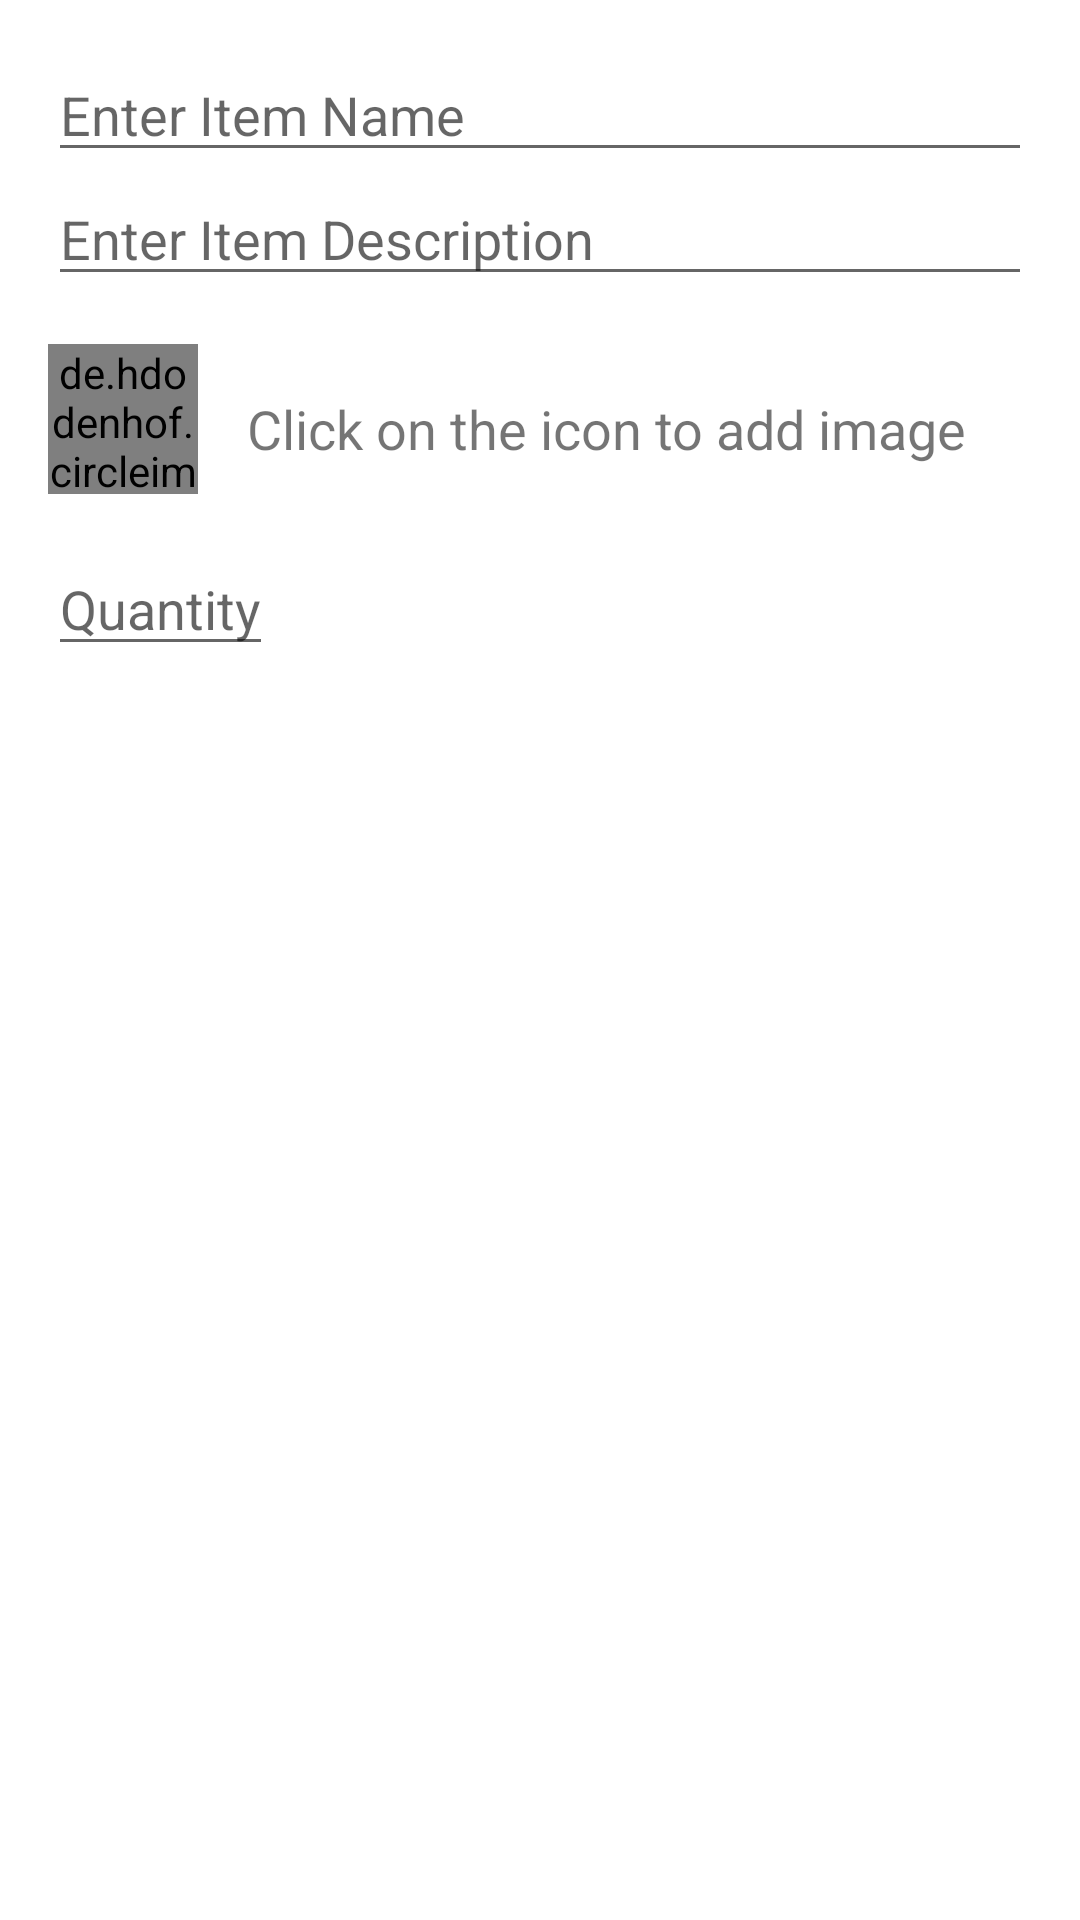

Android layout source for this screen:
<!-- AndroidManifest.xml: application theme Theme.OOPS_Project -->
<!-- res/layout/full_screen_dialog_add_item.xml -->
<?xml version="1.0" encoding="utf-8"?>
<RelativeLayout
    xmlns:android="http://schemas.android.com/apk/res/android"
    android:layout_width="match_parent"
    android:layout_height="match_parent"
    android:id="@+id/add_category_dialog"
    android:padding="16dp">

    <EditText
        android:id="@+id/add_item_title"
        android:layout_width="match_parent"
        android:layout_height="wrap_content"
        android:hint="Enter Item Name"
        android:textSize="18sp" />

    <EditText
        android:id="@+id/add_item_description"
        android:layout_width="match_parent"
        android:layout_height="wrap_content"
        android:layout_below="@id/add_item_title"
        android:ems="10"
        android:gravity="start|top"
        android:inputType="textMultiLine"
        android:hint="Enter Item Description"
        android:textSize="18sp" />

    <de.hdodenhof.circleimageview.CircleImageView
        android:layout_width="50dp"
        android:layout_height="50dp"
        android:layout_below="@id/add_item_description"
        android:layout_alignParentStart="true"
        android:layout_marginTop="16dp"
        android:src="@drawable/baseline_add_photo_alternate_24"
        android:id="@+id/add_item_image"/>

    <TextView
        android:layout_width="wrap_content"
        android:layout_height="wrap_content"
        android:text="Click on the icon to add image"
        android:layout_toRightOf="@id/add_item_image"
        android:layout_below="@id/add_item_description"
        android:gravity="center"
        android:layout_marginTop="32dp"
        android:layout_marginLeft="16dp"
        android:textSize="18dp"
        android:id="@+id/add_item_image_text_view"/>

    <EditText
        android:layout_width="wrap_content"
        android:layout_height="wrap_content"
        android:id="@+id/item_quantity_text_view"
        android:hint="Quantity"
        android:layout_below="@id/add_item_image"
        android:layout_marginTop="16dp"
        android:textSize="18dp" />

</RelativeLayout>
<!-- resources referenced by this layout -->
<resources>
  <style name="Theme.OOPS_Project" parent="Theme.MaterialComponents.DayNight.NoActionBar">
          
          <item name="colorPrimary">@color/purple_500</item>
          <item name="colorPrimaryVariant">@color/purple_700</item>
          <item name="colorOnPrimary">@color/white</item>
          
          <item name="colorSecondary">@color/teal_200</item>
          <item name="colorSecondaryVariant">@color/teal_700</item>
          <item name="colorOnSecondary">@color/black</item>
          
          <item name="android:statusBarColor" tools:targetApi="l">?attr/colorPrimaryVariant</item>
          
      </style>
  <color name="purple_500">#FF6200EE</color>
  <color name="purple_700">#FF3700B3</color>
  <color name="white">#FFFFFFFF</color>
  <color name="teal_200">#FF03DAC5</color>
  <color name="teal_700">#FF018786</color>
  <color name="black">#FF000000</color>
</resources>
